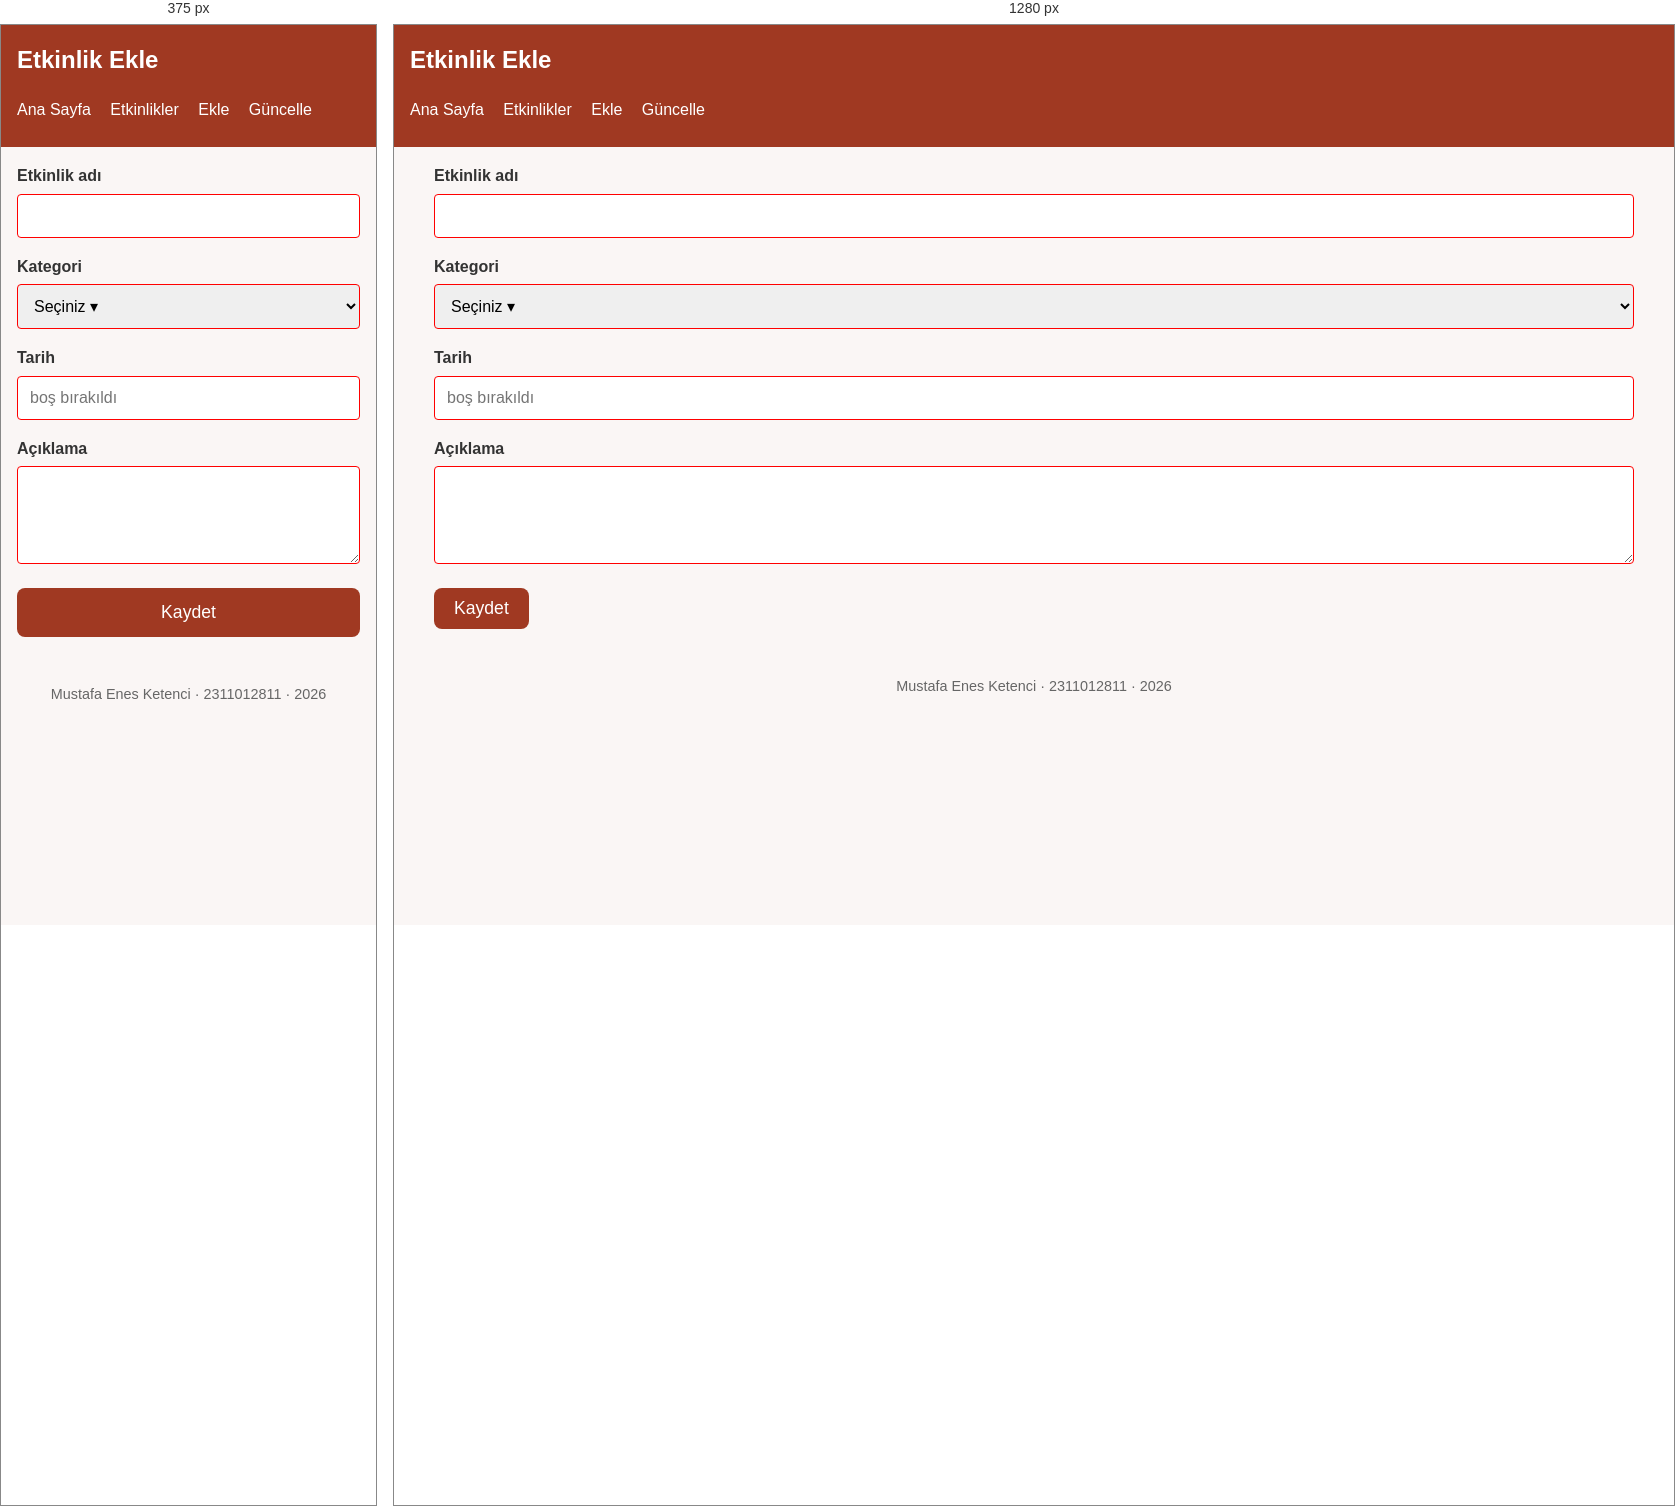
Rendered at 375 px and 1280 px, left to right.

<!-- file: etkinlik-ekle.html -->
<!DOCTYPE html>
<html lang="tr">
<head>
    <meta charset="UTF-8">
    <meta name="viewport" content="width=device-width, initial-scale=1.0">
    <title>Etkinlik Ekle - Kampüs Etkinlikleri</title>
    <link rel="stylesheet" href="css/2311012811.css">
</head>
<body>
    <header>
        <h1>Etkinlik Ekle</h1>
        <nav>
            <a href="index.html">Ana Sayfa</a>
            <a href="etkinlikler.html">Etkinlikler</a>
            <a href="etkinlik-ekle.html">Ekle</a>
            <a href="etkinlik-guncelle.html">Güncelle</a>
        </nav>
    </header>
    <main>
        <form action="#" method="POST">
            <div>
                <label for="ad">Etkinlik adı</label>
                <input type="text" id="ad" name="ad" required>
            </div>
            <div>
                <label for="kategori">Kategori</label>
                <select id="kategori" name="kategori" required>
                    <option value="" disabled selected>Seçiniz ▾</option>
                    <option value="seminer">Seminer</option>
                    <option value="atolye">Atölye</option>
                    <option value="soylesi">Söyleşi</option>
                </select>
            </div>
            <div>
                <label for="tarih">Tarih</label>
                <input type="text" id="tarih" name="tarih" placeholder="boş bırakıldı" required>
            </div>
            <div>
                <label for="aciklama">Açıklama</label>
                <textarea id="aciklama" name="aciklama" rows="4" required></textarea>
            </div>
            <button type="submit">Kaydet</button>
        </form>
    </main>
    <footer>
        <p>Mustafa Enes Ketenci &middot; 2311012811 &middot; 2026</p>
    </footer>
</body>
</html>


/* @media block from css/2311012811.css */
@media (min-width: 768px) {
    /* Ana sayfa yaklaşan 2 etkinlik */
    .yaklasan-etkinlikler {
        display: grid;
        grid-template-columns: 1fr 1fr;
        gap: var(--bosluk-m);
    }
    .yaklasan-etkinlikler article {
        margin-bottom: 0;
    }

    /* Etkinlikler Grid (3 Sütun) */
    .etkinlikler-grid {
        display: grid;
        grid-template-columns: repeat(3, 1fr);
        gap: var(--bosluk-m);
    }
    .etkinlikler-grid article {
        margin-bottom: 0;
    }

    /* Detay sayfası iki sütun */
    .detay-layout {
        display: grid;
        grid-template-columns: 1fr 1fr;
        gap: var(--bosluk-m);
        align-items: start;
    }

    button {
        width: auto;
        padding: 10px 20px;
    }
}